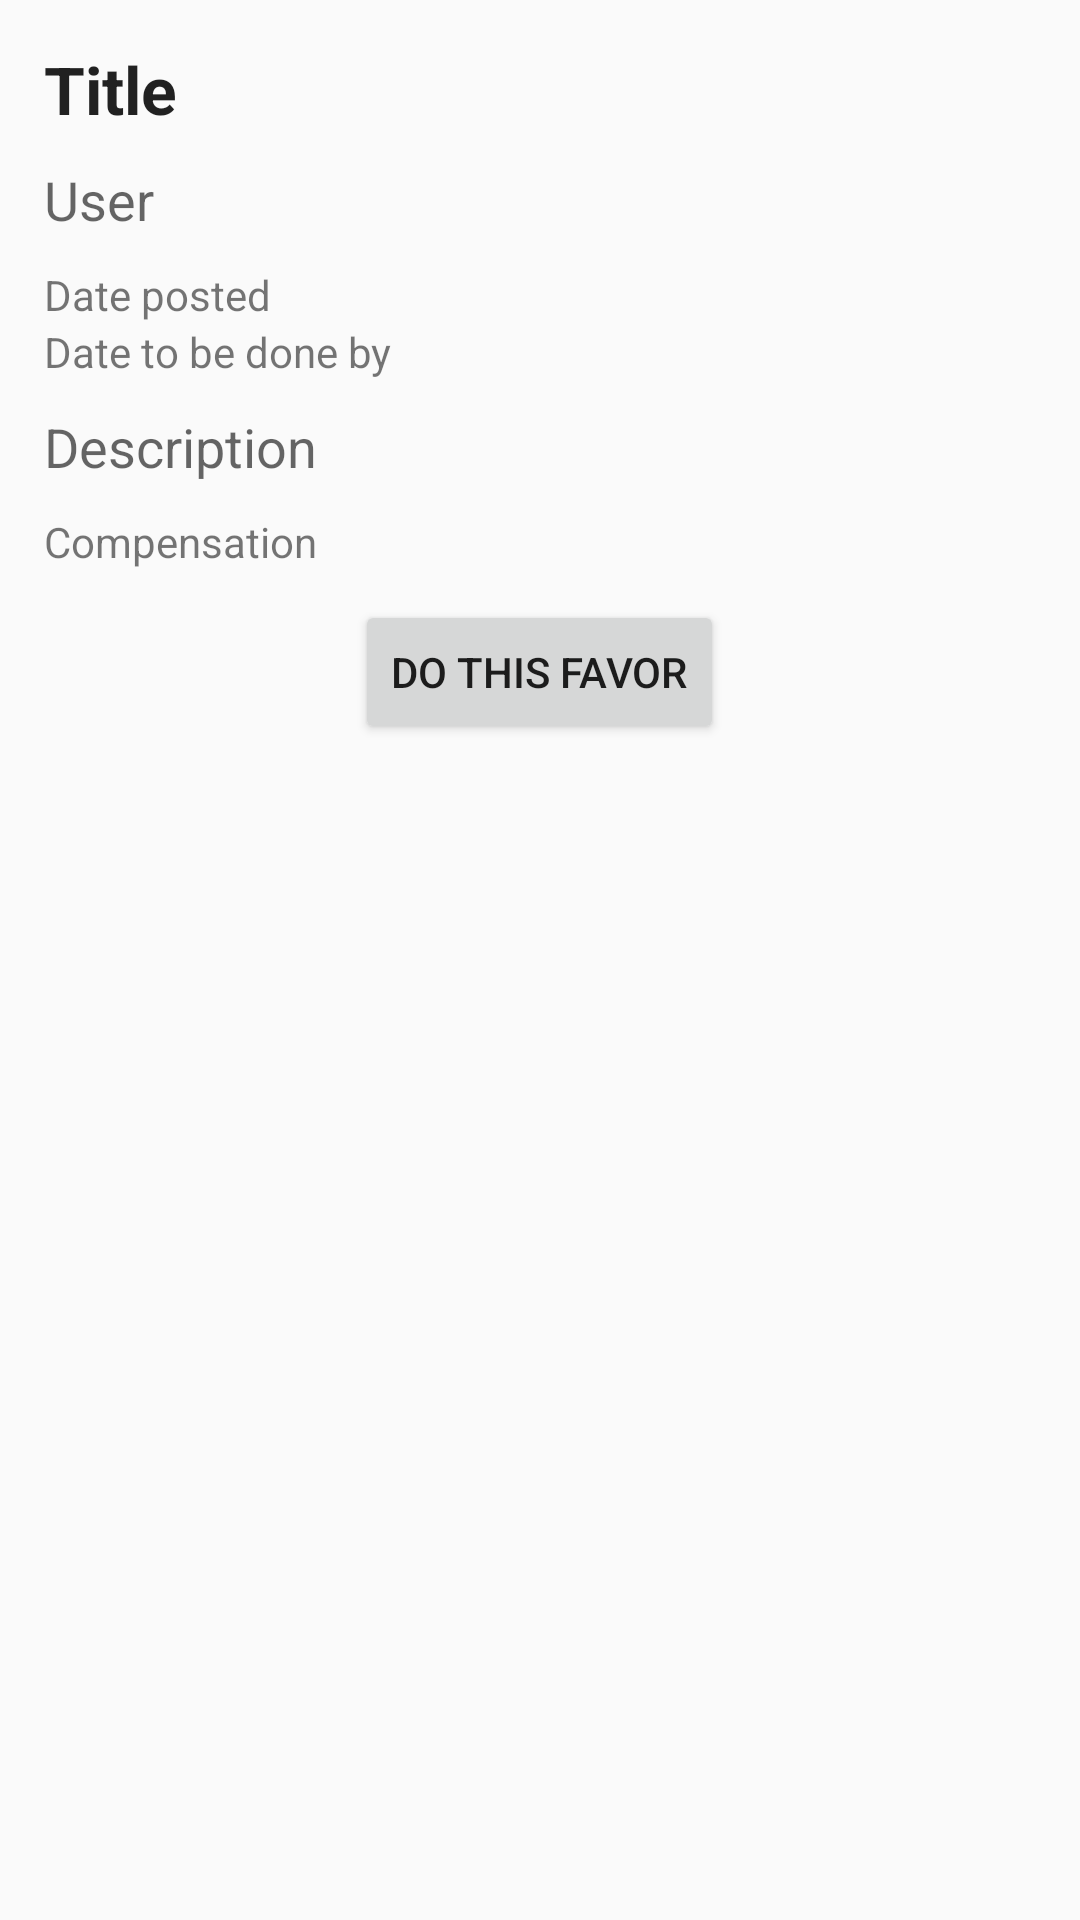

Android layout source for this screen:
<!-- AndroidManifest.xml: application theme AppTheme -->
<!-- res/layout/activity_favor_info.xml -->
<RelativeLayout xmlns:android="http://schemas.android.com/apk/res/android"
    xmlns:tools="http://schemas.android.com/tools" android:layout_width="match_parent"
    android:layout_height="match_parent" android:paddingLeft="@dimen/activity_horizontal_margin"
    android:paddingRight="@dimen/activity_horizontal_margin"
    android:paddingTop="@dimen/activity_vertical_margin"
    android:paddingBottom="@dimen/activity_vertical_margin"
    tools:context="com.csform.android.uiapptemplate.view.FavorInfoActivity">

    <LinearLayout
        android:orientation="vertical"
        android:layout_width="match_parent"
        android:layout_height="match_parent"
        android:layout_gravity="center_horizontal|top"
        android:padding="15dp">

        <TextView
            android:layout_width="wrap_content"
            android:layout_height="wrap_content"
            android:textAppearance="?android:attr/textAppearanceLarge"
            android:text="Title"
            android:id="@+id/titleText"
            android:textStyle="bold"
            android:layout_marginBottom="10dp" />

        <TextView
            android:layout_width="wrap_content"
            android:layout_height="wrap_content"
            android:textAppearance="?android:attr/textAppearanceMedium"
            android:text="User"
            android:id="@+id/userText"
            android:layout_marginBottom="10dp" />

        <TextView
            android:layout_width="wrap_content"
            android:layout_height="wrap_content"
            android:text="Date posted"
            android:id="@+id/postedDateText" />

        <TextView
            android:layout_width="wrap_content"
            android:layout_height="wrap_content"
            android:text="Date to be done by"
            android:id="@+id/completedDateText" />

        <TextView
            android:layout_width="wrap_content"
            android:layout_height="wrap_content"
            android:textAppearance="?android:attr/textAppearanceMedium"
            android:text="Description"
            android:id="@+id/descText"
            android:layout_marginTop="10dp"
            android:layout_marginBottom="10dp" />

        <TextView
            android:layout_width="wrap_content"
            android:layout_height="wrap_content"
            android:text="Compensation"
            android:id="@+id/compText" />

        <Button
            android:layout_width="wrap_content"
            android:layout_height="wrap_content"
            android:text="Do This Favor"
            android:id="@+id/acceptFavorButton"
            android:layout_gravity="center_horizontal"
            android:layout_marginTop="10dp"
            android:onClick="doFavorButton" />
    </LinearLayout>

</RelativeLayout>
<!-- resources referenced by this layout -->
<resources>
  <style name="AppTheme" parent="Theme.AppCompat.Light.DarkActionBar">
          <item name="actionBarStyle">@style/ActionBarStyle</item>
  
  	    <item name="colorPrimary">@color/main_color_500</item>
  	    <item name="colorPrimaryDark">@color/main_color_700</item>
      </style>
  <style name="ActionBarStyle" parent="@style/Widget.AppCompat.Light.ActionBar">
          <item name="background">@color/main_color_500</item>
          <item name="titleTextStyle">@style/ActionBarStyle.TitleTextStyle</item>
      </style>
  <color name="main_color_500">@color/material_purple_500</color>
  <color name="main_color_700">@color/material_purple_700</color>
  <style name="ActionBarStyle.TitleTextStyle" parent="@style/TextAppearance.Widget.AppCompat.Toolbar.Title">
          <item name="android:textColor">@android:color/white</item>
          <item name="android:textColorPrimary">@android:color/white</item>
      </style>
</resources>
